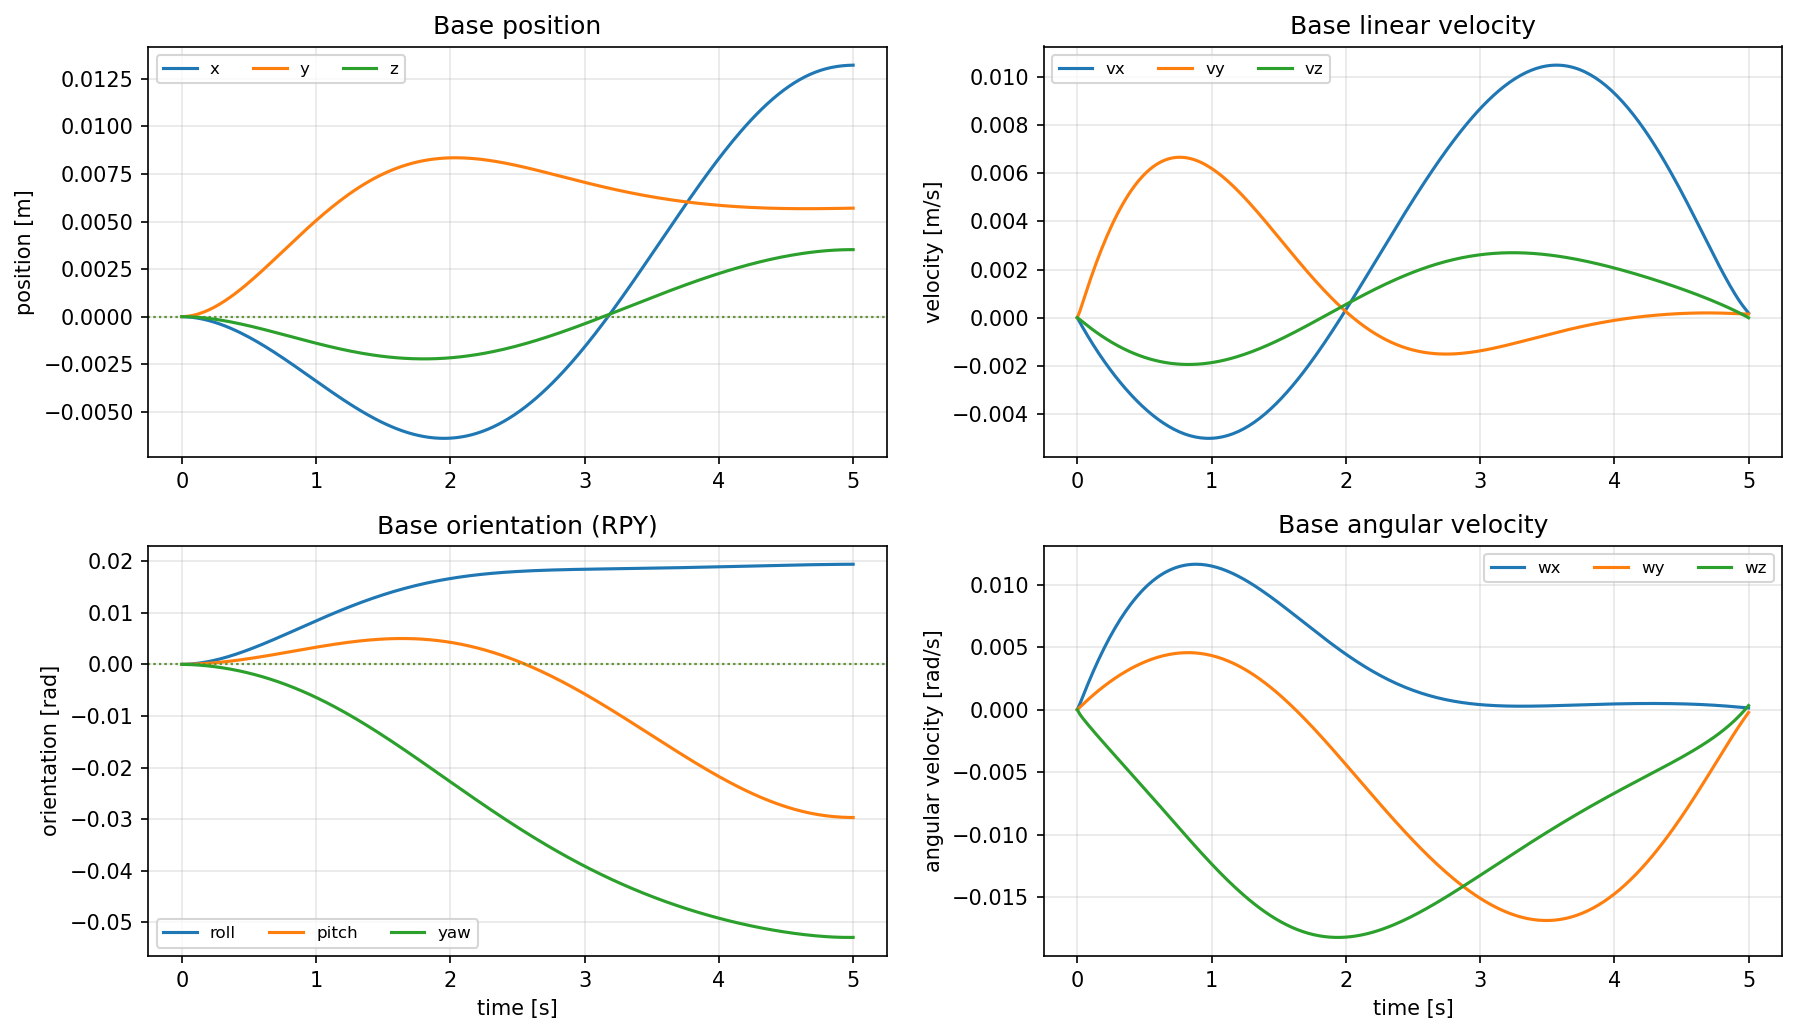

The file beside this chart, header and first rows:
time_s, base_x, base_y, base_z, base_vx, base_vy, base_vz, base_roll, base_pitch, base_yaw, base_wx, base_wy, base_wz
0, 0, 0, 0, 0, 0, 0, 0, -0, 0, 0, 0, 0
0.02, -4.0382638e-06, 5.60513423e-06, -1.65461101e-06, -0.0002019, 0.0002803, -8.27322722e-05, 9.47810945e-06, 3.89851085e-06, -7.53126989e-06, 0.0004739, 0.0001949, -0.0003766
0.04, -1.20161475e-05, 1.79731888e-05, -5.10030979e-06, -0.0003989, 0.0006184, -0.0001723, 2.96126866e-05, 1.1874173e-05, -2.0934731e-05, 0.001007, 0.0003988, -0.0006702
0.06, -2.38340756e-05, 3.72357718e-05, -1.03356349e-05, -0.0005909, 0.0009631, -0.0002618, 6.04684364e-05, 2.38905602e-05, -3.9727001e-05, 0.001543, 0.0006008, -0.0009396
0.08, -3.93954708e-05, 6.32668943e-05, -1.73243557e-05, -0.0007781, 0.001301, -0.0003496, 0.0001018, 3.98601038e-05, -6.37269893e-05, 0.002068, 0.0007984, -0.0012
0.1, -5.86065249e-05, 9.5874946e-05, -2.60212306e-05, -0.0009607, 0.00163, -0.0004351, 0.0001534, 5.968363e-05, -9.28365084e-05, 0.002579, 0.000991, -0.001456
0.12, -8.13759647e-05, 0.0001349, -3.63785028e-05, -0.001139, 0.001949, -0.0005183, 0.0002149, 8.32601229e-05, -0.000127, 0.003076, 0.001179, -0.001708
0.14, -0.0001076, 0.00018, -4.83475688e-05, -0.001312, 0.002256, -0.0005991, 0.0002861, 0.0001105, -0.0001661, 0.003557, 0.001361, -0.001957
0.16, -0.0001372, 0.000231, -6.18794355e-05, -0.001481, 0.002553, -0.0006776, 0.0003665, 0.0001413, -0.0002102, 0.004023, 0.001538, -0.002204
0.18, -0.0001702, 0.0002878, -7.69248694e-05, -0.001647, 0.002839, -0.0007537, 0.000456, 0.0001755, -0.0002591, 0.004473, 0.001711, -0.002448
0.2, -0.0002063, 0.0003501, -9.34344665e-05, -0.001807, 0.003114, -0.0008274, 0.0005541, 0.0002131, -0.0003129, 0.004909, 0.001878, -0.002692
0.22, -0.0002456, 0.0004177, -0.0001114, -0.001964, 0.003378, -0.0008987, 0.0006607, 0.000254, -0.0003716, 0.005329, 0.002041, -0.002934
0.24, -0.0002879, 0.0004904, -0.0001306, -0.002117, 0.003631, -0.0009677, 0.0007754, 0.000298, -0.0004351, 0.005734, 0.002198, -0.003174
0.26, -0.0003332, 0.0005679, -0.0001513, -0.002266, 0.003873, -0.001034, 0.0008978, 0.000345, -0.0005033, 0.006125, 0.002351, -0.003414
0.28, -0.0003814, 0.00065, -0.0001731, -0.002411, 0.004105, -0.001098, 0.001028, 0.0003951, -0.0005763, 0.0065, 0.002499, -0.003654
0.3, -0.0004324, 0.0007366, -0.0001962, -0.002553, 0.004326, -0.00116, 0.001165, 0.000448, -0.0006541, 0.006861, 0.002642, -0.003893
0.32, -0.0004861, 0.0008274, -0.0002205, -0.00269, 0.004536, -0.00122, 0.001309, 0.0005037, -0.0007367, 0.007207, 0.00278, -0.004132
0.34, -0.0005425, 0.0009222, -0.0002458, -0.002824, 0.004735, -0.001277, 0.00146, 0.0005621, -0.000824, 0.007539, 0.002914, -0.004371
0.36, -0.0006015, 0.001021, -0.0002723, -0.002954, 0.004924, -0.001331, 0.001617, 0.0006231, -0.0009162, 0.007856, 0.003042, -0.00461
0.38, -0.000663, 0.001123, -0.0002997, -0.00308, 0.005103, -0.001383, 0.00178, 0.0006866, -0.001013, 0.008159, 0.003165, -0.00485
0.4, -0.000727, 0.001228, -0.0003281, -0.003202, 0.005271, -0.001433, 0.001949, 0.0007525, -0.001115, 0.008448, 0.003284, -0.005089
0.42, -0.0007933, 0.001337, -0.0003575, -0.003321, 0.005428, -0.001481, 0.002123, 0.0008206, -0.001221, 0.008723, 0.003397, -0.00533
0.44, -0.0008619, 0.001449, -0.0003877, -0.003436, 0.005576, -0.001526, 0.002303, 0.000891, -0.001332, 0.008984, 0.003506, -0.00557
0.46, -0.0009327, 0.001563, -0.0004187, -0.003547, 0.005714, -0.001569, 0.002487, 0.0009634, -0.001448, 0.009232, 0.003609, -0.005811
0.48, -0.001006, 0.00168, -0.0004505, -0.003655, 0.005841, -0.001609, 0.002677, 0.001038, -0.001569, 0.009466, 0.003708, -0.006053
0.5, -0.001081, 0.0018, -0.0004831, -0.003759, 0.005959, -0.001647, 0.00287, 0.001114, -0.001695, 0.009687, 0.003801, -0.006295
0.52, -0.001158, 0.001921, -0.0005163, -0.003859, 0.006067, -0.001683, 0.003068, 0.001192, -0.001826, 0.009894, 0.003889, -0.006538
0.54, -0.001237, 0.002045, -0.0005501, -0.003955, 0.006166, -0.001716, 0.003269, 0.001272, -0.001961, 0.01009, 0.003972, -0.006782
0.56, -0.001317, 0.00217, -0.0005846, -0.004047, 0.006256, -0.001748, 0.003475, 0.001354, -0.002101, 0.01027, 0.004049, -0.007026
0.58, -0.0014, 0.002297, -0.0006195, -0.004135, 0.006336, -0.001776, 0.003683, 0.001437, -0.002246, 0.01044, 0.004122, -0.00727
0.6, -0.001484, 0.002426, -0.000655, -0.004219, 0.006407, -0.001803, 0.003895, 0.001521, -0.002396, 0.0106, 0.004188, -0.007515
0.62, -0.00157, 0.002555, -0.0006909, -0.0043, 0.006469, -0.001827, 0.00411, 0.001607, -0.002551, 0.01074, 0.00425, -0.00776
0.64, -0.001657, 0.002686, -0.0007271, -0.004376, 0.006523, -0.001849, 0.004327, 0.001693, -0.002711, 0.01088, 0.004306, -0.008005
0.66, -0.001746, 0.002818, -0.0007638, -0.004448, 0.006568, -0.001869, 0.004547, 0.001781, -0.002875, 0.011, 0.004356, -0.00825
0.68, -0.001836, 0.002951, -0.0008007, -0.004516, 0.006604, -0.001886, 0.004768, 0.00187, -0.003045, 0.01111, 0.004401, -0.008496
0.7, -0.001927, 0.003084, -0.0008379, -0.00458, 0.006633, -0.001901, 0.004992, 0.00196, -0.003219, 0.01121, 0.00444, -0.008741
0.72, -0.002019, 0.003217, -0.0008753, -0.00464, 0.006653, -0.001914, 0.005218, 0.00205, -0.003399, 0.01129, 0.004473, -0.008986
0.74, -0.002113, 0.003351, -0.0009129, -0.004696, 0.006666, -0.001924, 0.005445, 0.002141, -0.003583, 0.01137, 0.004501, -0.009231
0.76, -0.002207, 0.003485, -0.0009506, -0.004747, 0.006671, -0.001933, 0.005673, 0.002233, -0.003772, 0.01144, 0.004523, -0.009476
0.78, -0.002303, 0.003619, -0.0009884, -0.004794, 0.006669, -0.001939, 0.005902, 0.002325, -0.003966, 0.01149, 0.004539, -0.00972
0.8, -0.002399, 0.003753, -0.001026, -0.004836, 0.006659, -0.001943, 0.006133, 0.002417, -0.004164, 0.01154, 0.00455, -0.009963
0.82, -0.002496, 0.003886, -0.001064, -0.004875, 0.006643, -0.001945, 0.006364, 0.002509, -0.004368, 0.01157, 0.004554, -0.01021
0.84, -0.002594, 0.004019, -0.001102, -0.004908, 0.006619, -0.001945, 0.006595, 0.002602, -0.004576, 0.0116, 0.004553, -0.01045
0.86, -0.002692, 0.004152, -0.00114, -0.004938, 0.006589, -0.001943, 0.006827, 0.002694, -0.004789, 0.01161, 0.004545, -0.01069
0.88, -0.002791, 0.004284, -0.001177, -0.004962, 0.006552, -0.001938, 0.007058, 0.002786, -0.005007, 0.01162, 0.004532, -0.01093
0.9, -0.00289, 0.004415, -0.001215, -0.004983, 0.006509, -0.001932, 0.00729, 0.002878, -0.00523, 0.01162, 0.004512, -0.01116
0.92, -0.002989, 0.004545, -0.001252, -0.004998, 0.006461, -0.001923, 0.007522, 0.002969, -0.005457, 0.01161, 0.004487, -0.0114
0.94, -0.003089, 0.004674, -0.001289, -0.005009, 0.006406, -0.001913, 0.007753, 0.00306, -0.005689, 0.01159, 0.004456, -0.01163
0.96, -0.003188, 0.004802, -0.001325, -0.005016, 0.006345, -0.0019, 0.007983, 0.00315, -0.005926, 0.01156, 0.004418, -0.01187
0.98, -0.003288, 0.004928, -0.001362, -0.005018, 0.00628, -0.001886, 0.008213, 0.00324, -0.006167, 0.01152, 0.004375, -0.0121
1, -0.003388, 0.005053, -0.001398, -0.005015, 0.006209, -0.001869, 0.008441, 0.003328, -0.006413, 0.01148, 0.004325, -0.01232
1.02, -0.003487, 0.005177, -0.001433, -0.005008, 0.006133, -0.001851, 0.008669, 0.003416, -0.006663, 0.01143, 0.00427, -0.01255
1.04, -0.003586, 0.005299, -0.001469, -0.004996, 0.006052, -0.001831, 0.008896, 0.003502, -0.006918, 0.01137, 0.004208, -0.01277
1.06, -0.003685, 0.005419, -0.001503, -0.004979, 0.005967, -0.001809, 0.009121, 0.003588, -0.007177, 0.0113, 0.004141, -0.01299
1.08, -0.003784, 0.005538, -0.001538, -0.004958, 0.005877, -0.001785, 0.009344, 0.003671, -0.00744, 0.01123, 0.004068, -0.01321
1.1, -0.003882, 0.005654, -0.001571, -0.004932, 0.005783, -0.001759, 0.009566, 0.003754, -0.007708, 0.01115, 0.003988, -0.01342
1.12, -0.003979, 0.005769, -0.001605, -0.004901, 0.005685, -0.001732, 0.009786, 0.003834, -0.00798, 0.01106, 0.003903, -0.01364
1.14, -0.004075, 0.005882, -0.001637, -0.004866, 0.005583, -0.001703, 0.01, 0.003913, -0.008256, 0.01097, 0.003812, -0.01384
1.16, -0.004171, 0.005993, -0.001669, -0.004826, 0.005478, -0.001672, 0.01022, 0.00399, -0.008536, 0.01087, 0.003715, -0.01405
1.18, -0.004266, 0.006101, -0.0017, -0.004781, 0.00537, -0.00164, 0.01044, 0.004066, -0.00882, 0.01077, 0.003612, -0.01425
... 191 more rows
